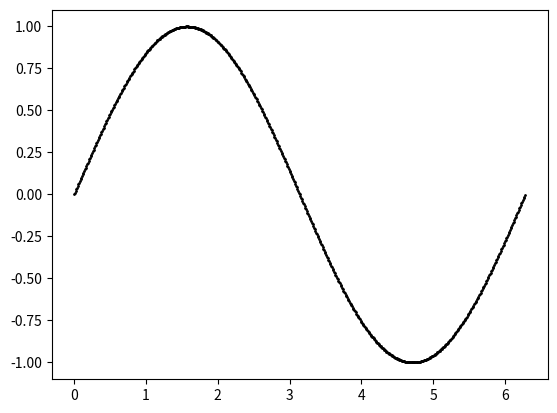

Here is the Python script that generated this plot: (Note: this script raises an exception after producing the figure.)
import matplotlib.pyplot as plt
import math


def main():
    f = plt.figure()
    counter = 0
    items_x = []
    items_y = []
    while counter < math.pi*2:
        items_x.append(counter)
        items_y.append(math.sin(counter))
        counter += .01

    plt.plot(items_x, items_y, 'o', color='black', markersize=1)
    f.savefig("/Users/<user>/Desktop/plot-sin-1.pdf", bbox_inches='tight')

    plt.show()

if __name__ == "__main__":
    main()